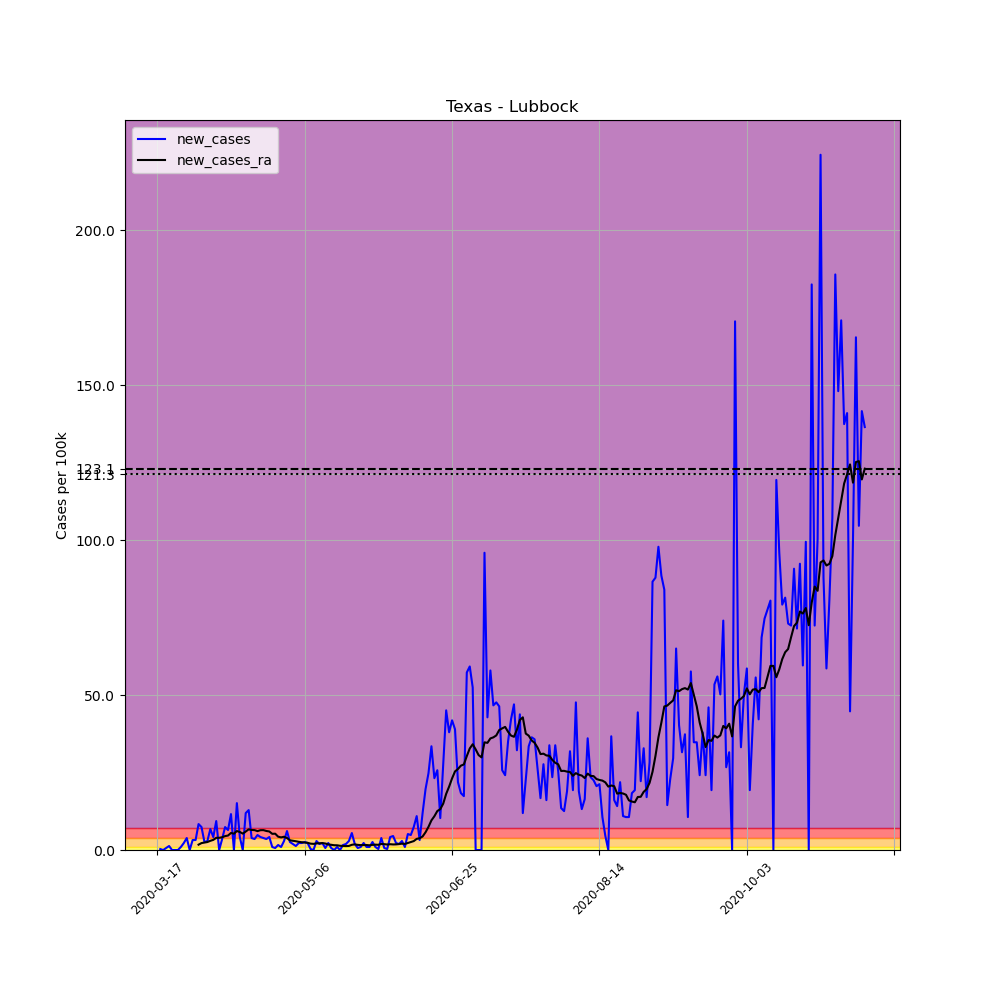

Data behind this chart, as committed beside it:
, date, county, state, fips, cases, deaths, COUNTY, STNAME, CTYNAME, POPESTIMATE2019, per_100k, new_cases, new_cases_ra
129927, 2020-03-17, Lubbock, Texas, 48303, 2, 0, 303, Texas, Lubbock, 310569, 0.644, , 
129928, 2020-03-18, Lubbock, Texas, 48303, 3, 0, 303, Texas, Lubbock, 310569, 0.966, 0.322, 
129929, 2020-03-19, Lubbock, Texas, 48303, 3, 0, 303, Texas, Lubbock, 310569, 0.966, 0.0, 
129930, 2020-03-20, Lubbock, Texas, 48303, 5, 0, 303, Texas, Lubbock, 310569, 1.61, 0.644, 
129931, 2020-03-21, Lubbock, Texas, 48303, 9, 0, 303, Texas, Lubbock, 310569, 2.898, 1.288, 
129932, 2020-03-22, Lubbock, Texas, 48303, 9, 0, 303, Texas, Lubbock, 310569, 2.898, 0.0, 
129933, 2020-03-23, Lubbock, Texas, 48303, 9, 0, 303, Texas, Lubbock, 310569, 2.898, 0.0, 
129934, 2020-03-24, Lubbock, Texas, 48303, 9, 0, 303, Texas, Lubbock, 310569, 2.898, 0.0, 
129935, 2020-03-25, Lubbock, Texas, 48303, 12, 0, 303, Texas, Lubbock, 310569, 3.864, 0.966, 
129936, 2020-03-26, Lubbock, Texas, 48303, 19, 0, 303, Texas, Lubbock, 310569, 6.118, 2.254, 
129937, 2020-03-27, Lubbock, Texas, 48303, 31, 0, 303, Texas, Lubbock, 310569, 9.982, 3.864, 
129938, 2020-03-28, Lubbock, Texas, 48303, 31, 0, 303, Texas, Lubbock, 310569, 9.982, 0.0, 
129939, 2020-03-29, Lubbock, Texas, 48303, 41, 0, 303, Texas, Lubbock, 310569, 13.2, 3.22, 
129940, 2020-03-30, Lubbock, Texas, 48303, 51, 1, 303, Texas, Lubbock, 310569, 16.42, 3.22, 
129941, 2020-03-31, Lubbock, Texas, 48303, 77, 1, 303, Texas, Lubbock, 310569, 24.79, 8.372, 1.725
129942, 2020-04-01, Lubbock, Texas, 48303, 100, 2, 303, Texas, Lubbock, 310569, 32.2, 7.406, 2.231
129943, 2020-04-02, Lubbock, Texas, 48303, 108, 3, 303, Texas, Lubbock, 310569, 34.77, 2.576, 2.415
129944, 2020-04-03, Lubbock, Texas, 48303, 117, 3, 303, Texas, Lubbock, 310569, 37.67, 2.898, 2.576
129945, 2020-04-04, Lubbock, Texas, 48303, 138, 4, 303, Texas, Lubbock, 310569, 44.43, 6.762, 2.967
129946, 2020-04-05, Lubbock, Texas, 48303, 151, 4, 303, Texas, Lubbock, 310569, 48.62, 4.186, 3.266
129947, 2020-04-06, Lubbock, Texas, 48303, 180, 6, 303, Texas, Lubbock, 310569, 57.96, 9.338, 3.933
129948, 2020-04-07, Lubbock, Texas, 48303, 180, 6, 303, Texas, Lubbock, 310569, 57.96, 0.0, 3.933
129949, 2020-04-08, Lubbock, Texas, 48303, 191, 6, 303, Texas, Lubbock, 310569, 61.5, 3.542, 4.117
129950, 2020-04-09, Lubbock, Texas, 48303, 214, 7, 303, Texas, Lubbock, 310569, 68.91, 7.406, 4.485
129951, 2020-04-10, Lubbock, Texas, 48303, 234, 9, 303, Texas, Lubbock, 310569, 75.35, 6.44, 4.669
129952, 2020-04-11, Lubbock, Texas, 48303, 270, 13, 303, Texas, Lubbock, 310569, 86.94, 11.59, 5.497
129953, 2020-04-12, Lubbock, Texas, 48303, 270, 14, 303, Texas, Lubbock, 310569, 86.94, 0.0, 5.267
129954, 2020-04-13, Lubbock, Texas, 48303, 317, 21, 303, Texas, Lubbock, 310569, 102.1, 15.13, 6.118
129955, 2020-04-14, Lubbock, Texas, 48303, 330, 25, 303, Texas, Lubbock, 310569, 106.3, 4.186, 5.819
129956, 2020-04-15, Lubbock, Texas, 48303, 330, 25, 303, Texas, Lubbock, 310569, 106.3, 0.0, 5.29
129957, 2020-04-16, Lubbock, Texas, 48303, 367, 25, 303, Texas, Lubbock, 310569, 118.2, 11.91, 5.957
129958, 2020-04-17, Lubbock, Texas, 48303, 407, 28, 303, Texas, Lubbock, 310569, 131, 12.88, 6.67
129959, 2020-04-18, Lubbock, Texas, 48303, 419, 28, 303, Texas, Lubbock, 310569, 134.9, 3.864, 6.463
129960, 2020-04-19, Lubbock, Texas, 48303, 430, 32, 303, Texas, Lubbock, 310569, 138.5, 3.542, 6.417
129961, 2020-04-20, Lubbock, Texas, 48303, 445, 36, 303, Texas, Lubbock, 310569, 143.3, 4.83, 6.095
129962, 2020-04-21, Lubbock, Texas, 48303, 458, 38, 303, Texas, Lubbock, 310569, 147.5, 4.186, 6.394
129963, 2020-04-22, Lubbock, Texas, 48303, 470, 39, 303, Texas, Lubbock, 310569, 151.3, 3.864, 6.417
129964, 2020-04-23, Lubbock, Texas, 48303, 481, 40, 303, Texas, Lubbock, 310569, 154.9, 3.542, 6.141
129965, 2020-04-24, Lubbock, Texas, 48303, 494, 40, 303, Texas, Lubbock, 310569, 159.1, 4.186, 5.98
129966, 2020-04-25, Lubbock, Texas, 48303, 497, 40, 303, Texas, Lubbock, 310569, 160, 0.966, 5.221
129967, 2020-04-26, Lubbock, Texas, 48303, 499, 40, 303, Texas, Lubbock, 310569, 160.7, 0.644, 5.267
129968, 2020-04-27, Lubbock, Texas, 48303, 504, 43, 303, Texas, Lubbock, 310569, 162.3, 1.61, 4.301
129969, 2020-04-28, Lubbock, Texas, 48303, 507, 43, 303, Texas, Lubbock, 310569, 163.2, 0.966, 4.071
129970, 2020-04-29, Lubbock, Texas, 48303, 516, 43, 303, Texas, Lubbock, 310569, 166.1, 2.898, 4.278
129971, 2020-04-30, Lubbock, Texas, 48303, 535, 45, 303, Texas, Lubbock, 310569, 172.3, 6.118, 3.864
129972, 2020-05-01, Lubbock, Texas, 48303, 543, 43, 303, Texas, Lubbock, 310569, 174.8, 2.576, 3.128
129973, 2020-05-02, Lubbock, Texas, 48303, 549, 44, 303, Texas, Lubbock, 310569, 176.8, 1.932, 2.99
129974, 2020-05-03, Lubbock, Texas, 48303, 553, 44, 303, Texas, Lubbock, 310569, 178.1, 1.288, 2.829
129975, 2020-05-04, Lubbock, Texas, 48303, 560, 45, 303, Texas, Lubbock, 310569, 180.3, 2.254, 2.645
129976, 2020-05-05, Lubbock, Texas, 48303, 567, 46, 303, Texas, Lubbock, 310569, 182.6, 2.254, 2.507
129977, 2020-05-06, Lubbock, Texas, 48303, 575, 47, 303, Texas, Lubbock, 310569, 185.1, 2.576, 2.415
129978, 2020-05-07, Lubbock, Texas, 48303, 582, 48, 303, Texas, Lubbock, 310569, 187.4, 2.254, 2.323
129979, 2020-05-08, Lubbock, Texas, 48303, 583, 49, 303, Texas, Lubbock, 310569, 187.7, 0.322, 2.047
129980, 2020-05-09, Lubbock, Texas, 48303, 583, 49, 303, Texas, Lubbock, 310569, 187.7, 0.0, 1.978
129981, 2020-05-10, Lubbock, Texas, 48303, 592, 49, 303, Texas, Lubbock, 310569, 190.6, 2.898, 2.139
129982, 2020-05-11, Lubbock, Texas, 48303, 598, 50, 303, Texas, Lubbock, 310569, 192.5, 1.932, 2.162
129983, 2020-05-12, Lubbock, Texas, 48303, 605, 50, 303, Texas, Lubbock, 310569, 194.8, 2.254, 2.254
129984, 2020-05-13, Lubbock, Texas, 48303, 607, 50, 303, Texas, Lubbock, 310569, 195.4, 0.644, 2.093
129985, 2020-05-14, Lubbock, Texas, 48303, 614, 50, 303, Texas, Lubbock, 310569, 197.7, 2.254, 1.817
129986, 2020-05-15, Lubbock, Texas, 48303, 616, 50, 303, Texas, Lubbock, 310569, 198.3, 0.644, 1.679
... 181 more rows
